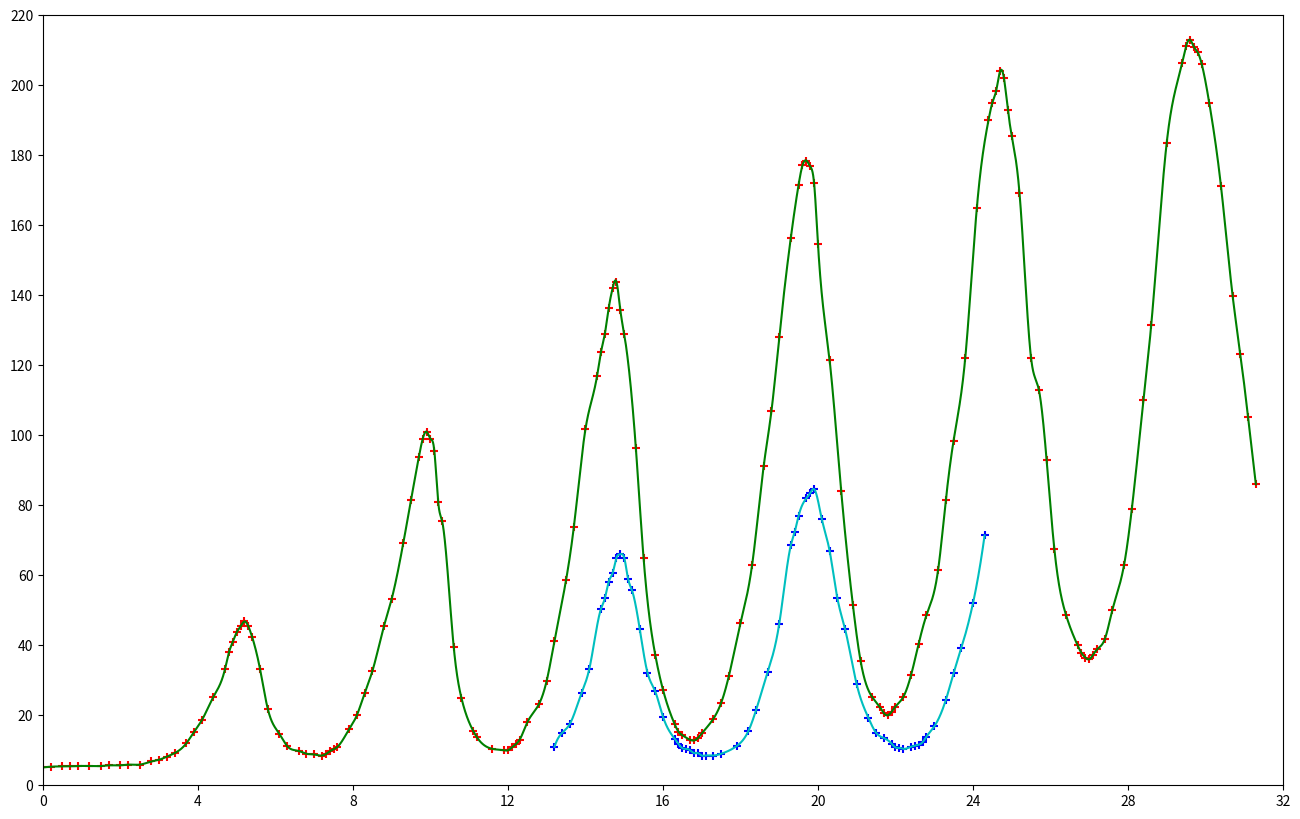
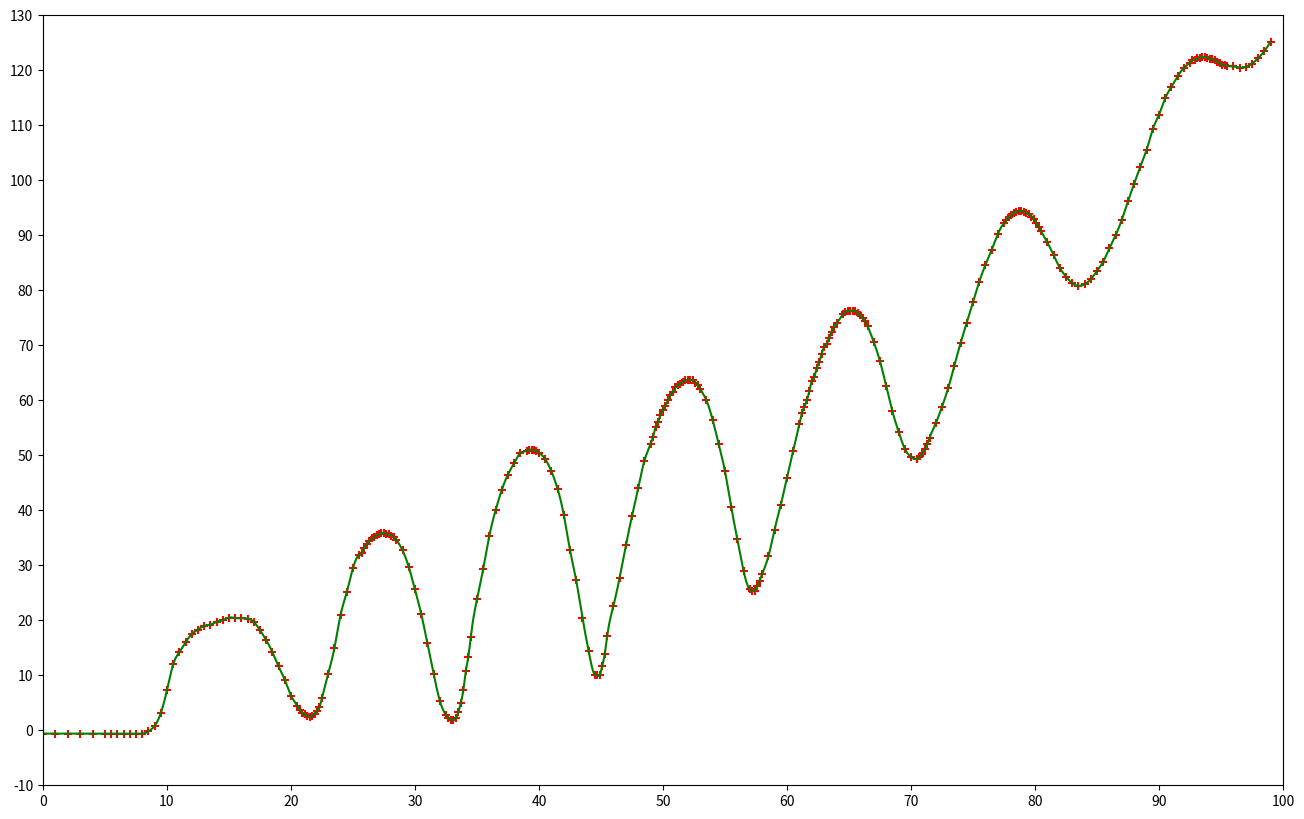

Write the Python code that produced these figures, in order.
import numpy as np
import matplotlib.pyplot as plt
from scipy.interpolate import interp1d

Hg1_U = [0.0, 0.2, 0.5, 0.7, 0.9, 1.2, 1.5, 1.7, 2.0, 2.2, 2.5, 2.8, 3.0, 3.2, 3.4, 3.7, 3.9, 4.1, 4.4, 4.7, 4.8, 4.9, 5.0, 5.1, 5.2, 5.3, 5.4, 5.6, 5.8, 6.1, 6.3, 6.6, 6.8, 7.0, 7.2, 7.3, 7.4, 7.5, 7.6, 7.9, 8.1, 8.3, 8.5, 8.8, 9.0, 9.3, 9.5, 9.7, 9.8, 9.9, 10.0, 10.1, 10.2, 10.3, 10.6, 10.8, 11.1, 11.2, 11.6, 11.9, 12.0, 12.1, 12.2, 12.3, 12.5, 12.8, 13.0, 13.2, 13.5, 13.7, 14.0, 14.3, 14.4, 14.5, 14.6, 14.7, 14.8, 14.9, 15.0, 15.3, 15.5, 15.8, 16.0, 16.3, 16.4, 16.5, 16.7, 16.8, 16.9, 17.0, 17.3, 17.5, 17.7, 18.0, 18.3, 18.6, 18.8, 19.0, 19.3, 19.5, 19.6, 19.7, 19.8, 19.9, 20.0, 20.3, 20.6, 20.9, 21.1, 21.4, 21.6, 21.7, 21.8, 21.9, 22.0, 22.2, 22.4, 22.6, 22.8, 23.1, 23.3, 23.5, 23.8, 24.1, 24.4, 24.5, 24.6, 24.7, 24.8, 24.9, 25.0, 25.2, 25.5, 25.7, 25.9, 26.1, 26.4, 26.7, 26.8, 26.9, 27.0, 27.1, 27.2, 27.4, 27.6, 27.9, 28.1, 28.4, 28.6, 29.0, 29.4, 29.5, 29.6, 29.7, 29.8, 29.9, 30.1, 30.4, 30.7, 30.9, 31.1, 31.3]

Hg1_Uout = [5.1, 5.3, 5.4, 5.4, 5.5, 5.5, 5.5, 5.7, 5.7, 5.9, 5.9, 6.8, 7.3, 8.2, 9.2, 12.0, 15.3, 18.6, 25.3, 33.3, 38.0, 41.0, 43.7, 45.4, 46.8, 45.4, 42.3, 33.3, 21.9, 14.7, 11.2, 9.8, 9.0, 8.8, 8.5, 8.9, 9.7, 10.3, 11.0, 16.0, 20.0, 26.3, 32.6, 45.5, 53.3, 69.3, 81.6, 93.8, 99.0, 101.0, 99.0, 95.5, 80.8, 75.5, 39.5, 24.9, 15.6, 13.7, 10.4, 10.0, 10.0, 10.8, 11.7, 13.0, 18.0, 23.2, 29.9, 41.2, 58.7, 73.8, 101.8, 117.0, 123.8, 129.0, 136.4, 142.0, 143.8, 135.7, 128.9, 96.4, 64.8, 37.3, 27.3, 17.5, 15.3, 14.3, 13.0, 12.8, 13.5, 14.8, 19.0, 23.5, 31.2, 46.3, 62.9, 91.3, 107.0, 128.0, 156.5, 171.6, 177.1, 178.5, 176.8, 172.0, 154.6, 121.5, 84.0, 51.6, 35.5, 25.2, 22.3, 20.6, 20.0, 21.0, 22.5, 25.2, 31.4, 40.5, 48.6, 61.5, 81.5, 98.5, 122.0, 165.0, 190.0, 195.0, 198.5, 204.0, 202.0, 193.0, 185.6, 169.3, 122.0, 113.0, 93.0, 67.5, 48.7, 40.0, 37.8, 36.5, 36.0, 37.3, 38.8, 41.7, 50.2, 63.0, 79.0, 110.0, 131.5, 183.6, 206.5, 211.2, 213.0, 211.0, 209.4, 206.2, 194.8, 171.2, 139.9, 123.2, 105.1, 86.0]

Hg2_U = [13.2, 13.4, 13.6, 13.9, 14.1, 14.4, 14.5, 14.6, 14.7, 14.8, 14.9, 15.0, 15.1, 15.2, 15.4, 15.6, 15.8, 16.0, 16.3, 16.4, 16.5, 16.6, 16.7, 16.8, 16.9, 17.0, 17.1, 17.3, 17.5, 17.9, 18.2, 18.4, 18.7, 19.0, 19.3, 19.4, 19.5, 19.7, 19.8, 19.9, 20.1, 20.3, 20.5, 20.7, 21.0, 21.3, 21.5, 21.7, 21.9, 22.0, 22.1, 22.2, 22.4, 22.5, 22.6, 22.7, 22.8, 23.0, 23.3, 23.5, 23.7, 24.0, 24.3]

Hg2_Uout = [11.0, 15.0, 17.6, 26.4, 33.3, 50.4, 53.4, 58.2, 60.6, 65.0, 66.0, 65.0, 59.0, 55.7, 44.7, 32.2, 26.8, 19.6, 13.3, 11.8, 10.6, 10.4, 10.0, 9.2, 9.2, 8.5, 8.5, 8.5, 9.0, 11.2, 15.4, 21.4, 32.3, 46.1, 68.6, 72.4, 77.0, 82.0, 83.5, 84.6, 76.0, 67.0, 53.5, 44.6, 28.8, 19.3, 15.0, 13.5, 11.9, 10.8, 10.7, 10.4, 11.0, 11.3, 11.6, 12.3, 13.9, 16.8, 24.4, 32.0, 39.2, 52.0, 71.4]

Ar_U = [0.0, 1.0, 2.0, 3.0, 4.0, 5.0, 5.5, 6.0, 6.5, 7.0, 7.5, 8.0, 8.5, 9.0, 9.5, 10.0, 10.5, 11.0, 11.5, 12.0, 12.5, 13.0, 13.5, 14.0, 14.5, 15.0, 15.5, 16.0, 16.5, 17.0, 17.5, 18.0, 18.5, 19.0, 19.5, 20.0, 20.5, 20.7, 20.9, 21.1, 21.3, 21.5, 21.7, 21.9, 22.1, 22.3, 22.5, 23.0, 23.5, 24.0, 24.5, 25.0, 25.5, 25.7, 25.9, 26.1, 26.3, 26.5, 26.7, 26.9, 27.1, 27.3, 27.5, 27.7, 27.9, 28.1, 28.3, 28.5, 29.0, 29.5, 30.0, 30.5, 31.0, 31.5, 32.0, 32.5, 32.7, 32.9, 33.1, 33.3, 33.5, 33.7, 33.9, 34.1, 34.3, 34.5, 35.0, 35.5, 36.0, 36.5, 37.0, 37.5, 38.0, 38.5, 39.0, 39.2, 39.4, 39.6, 39.8, 40.0, 40.5, 41.0, 41.5, 42.0, 42.5, 43.0, 43.5, 44.0, 44.5, 44.7, 44.9, 45.1, 45.3, 45.5, 46.0, 46.5, 47.0, 47.5, 48.0, 48.5, 49.0, 49.2, 49.4, 49.6, 49.8, 50.0, 50.2, 50.4, 50.6, 50.8, 51.0, 51.2, 51.4, 51.6, 51.8, 52.0, 52.2, 52.4, 52.6, 52.8, 53.0, 53.5, 54.0, 54.5, 55.0, 55.5, 56.0, 56.5, 57.0, 57.2, 57.4, 57.6, 57.8, 58.0, 58.5, 59.0, 59.5, 60.0, 60.5, 61.0, 61.2, 61.4, 61.6, 61.8, 62.0, 62.2, 62.4, 62.6, 62.8, 63.0, 63.2, 63.4, 63.6, 63.8, 64.0, 64.5, 64.7, 64.9, 65.1, 65.3, 65.5, 65.7, 65.9, 66.1, 66.3, 66.5, 67.0, 67.5, 68.0, 68.5, 69.0, 69.5, 70.0, 70.5, 70.7, 70.9, 71.1, 71.3, 71.5, 72.0, 72.5, 73.0, 73.5, 74.0, 74.5, 75.0, 75.5, 76.0, 76.5, 77.0, 77.5, 77.7, 77.9, 78.1, 78.3, 78.5, 78.7, 78.9, 79.1, 79.3, 79.5, 79.7, 79.9, 80.1, 80.3, 80.5, 81.0, 81.5, 82.0, 82.5, 83.0, 83.5, 84.0, 84.5, 85.0, 85.5, 86.0, 86.5, 87.0, 87.5, 88.0, 88.5, 89.0, 89.5, 90.0, 90.5, 91.0, 91.5, 92.0, 92.5, 92.7, 92.9, 93.1, 93.3, 93.5, 93.7, 93.9, 94.1, 94.3, 94.5, 94.7, 94.9, 95.1, 95.3, 95.5, 96.0, 96.5, 97.0, 97.5, 98.0, 98.5, 99.0]

Ar_I = [-0.6, -0.6, -0.6, -0.6, -0.6, -0.6, -0.6, -0.6, -0.6, -0.6, -0.6, -0.6, -0.2, 0.8, 3.1, 7.3, 12.0, 14.2, 16.0, 17.5, 18.3, 19.0, 19.2, 19.7, 20.0, 20.5, 20.4, 20.4, 20.3, 19.7, 18.2, 16.4, 14.2, 11.6, 9.2, 6.3, 4.5, 3.7, 3.2, 2.9, 2.6, 2.5, 2.6, 3.0, 3.5, 4.2, 5.9, 10.3, 14.9, 21.0, 25.1, 29.5, 31.9, 32.2, 33.1, 33.8, 34.4, 34.9, 35.1, 35.5, 35.6, 35.8, 35.9, 35.7, 35.6, 35.4, 35.1, 34.6, 32.7, 29.7, 25.6, 21.2, 15.8, 10.3, 5.4, 2.8, 2.3, 1.9, 1.9, 2.2, 3.3, 5.0, 7.3, 10.8, 13.3, 17.0, 23.8, 29.3, 35.4, 40.0, 43.7, 46.5, 48.6, 50.4, 50.8, 51.0, 51.0, 50.9, 50.8, 50.5, 49.3, 47.1, 43.9, 39.2, 32.8, 27.3, 20.5, 14.5, 10.1, 10.0, 10.0, 11.7, 13.8, 17.1, 22.6, 27.7, 33.6, 38.9, 44.0, 49.0, 52.0, 53.4, 55.1, 56.0, 57.4, 58.3, 59.0, 60.0, 60.9, 61.5, 62.4, 62.8, 63.0, 63.4, 63.6, 63.7, 63.7, 63.6, 63.2, 62.8, 62.1, 60.0, 56.5, 52.0, 47.1, 40.6, 34.7, 29.0, 25.6, 25.4, 25.4, 26.2, 27.2, 28.4, 31.6, 36.5, 41.0, 45.9, 50.8, 55.6, 57.6, 58.8, 60.0, 61.6, 63.5, 64.2, 65.9, 66.9, 68.5, 69.7, 70.3, 71.3, 72.5, 73.4, 74.0, 75.6, 76.1, 76.2, 76.3, 76.3, 76.2, 75.8, 75.5, 74.9, 74.4, 73.5, 70.6, 67.1, 62.6, 58.0, 54.3, 51.2, 49.7, 49.4, 49.8, 50.3, 51.2, 52.0, 53.2, 55.8, 58.8, 62.2, 66.3, 70.4, 74.1, 77.8, 81.5, 84.6, 87.3, 90.2, 92.2, 92.7, 93.3, 93.7, 94.1, 94.3, 94.4, 94.4, 94.3, 94.1, 93.8, 93.4, 93.0, 92.3, 91.5, 90.7, 88.7, 86.4, 84.1, 82.5, 81.3, 80.8, 81.1, 82.0, 83.5, 85.2, 87.6, 90.0, 92.8, 96.2, 99.4, 102.5, 105.5, 109.3, 111.9, 114.9, 117.0, 118.9, 120.4, 121.4, 121.8, 121.9, 122.2, 122.3, 122.4, 122.4, 122.3, 122.1, 122.0, 121.8, 121.5, 121.3, 121.0, 120.9, 120.8, 120.7, 120.5, 120.6, 121.2, 122.2, 123.5, 125.2]


f1 = interp1d(Hg1_U, Hg1_Uout, kind='cubic')
f2 = interp1d(Hg2_U, Hg2_Uout, kind='cubic')
f3 = interp1d(Ar_U, Ar_I, kind='cubic')

x_linspace1 = np.linspace(0, 31.3, num=31300, endpoint=True)
x_linspace2 = np.linspace(13.2, 24.3, num=11100, endpoint=True)
x_linspace3 = np.linspace(0, 99.0, num=99900, endpoint=True)

y1 = list(f1(x_linspace1))
y2 = list(f2(x_linspace2))
y3 = list(f3(x_linspace3))

plt.figure(figsize=(16, 10), dpi=200)
plt.xlim(0, 32)
plt.ylim(0, 220)
my_x_ticks = np.arange(0, 36, 4)
my_y_ticks = np.arange(0, 240, 20)
plt.xticks(my_x_ticks)
plt.yticks(my_y_ticks)
plt.scatter(Hg1_U, Hg1_Uout, marker='+', color='r')
plt.plot(x_linspace1, y1,linestyle='-', color='g')
plt.scatter(Hg2_U, Hg2_Uout, marker='+', color='b')
plt.plot(x_linspace2, y2,linestyle='-', color='c')
plt.show()

plt.figure(figsize=(16, 10), dpi=200)
plt.xlim(0, 100)
plt.ylim(-10, 130)
my_x_ticks = np.arange(0, 110, 10)
my_y_ticks = np.arange(-10, 140, 10)
plt.xticks(my_x_ticks)
plt.yticks(my_y_ticks)
plt.scatter(Ar_U, Ar_I, marker='+', color='r')
plt.plot(x_linspace3, y3,linestyle='-', color='g')
plt.show()

# Hg_1

Hg_max = [y1.index(max(y1[4700:5410])), y1.index(max(y1[9700:10310])), y1.index(max(y1[14600:15010])), y1.index(max(y1[19300:20010])), y1.index(max(y1[24400:25010])), y1.index(max(y1[29000:30010]))]

Hg_max_out = [round(y1[i],3) for i in Hg_max]
print(Hg_max_out)

for i in range(6):
    Hg_max[i] = round((Hg_max[i]+1)/1000, 4)

print('Hg_max =', Hg_max)

Hg_e = 0
for i in range(6):
    Hg_e += (Hg_max[i] - 4.895457143*(i+1) - 0.1777333333)**2
print('sigma^2 =', Hg_e/4)

sigma = 0
for i in [5206, 9890, 14774, 19683, 24729, 29589]:
    a = round(i*0.001, 4)
    print(a, y1[i])
    for j in range(1, 31300):
        if y1[j-1] < y1[i]-5 and y1[i]-5 < y1[j]:
            b = round(j*0.001, 4)
            print(b, y1[j])
        if y1[j-1] > y1[i]-5 and y1[i]-5 > y1[j]:
            c = round(j*0.001, 4)
            print(c, y1[j])
            d = round(c-b, 4)
            print(d, '\n')
            sigma += d
            break
sigma /= 12
print('sigma =', sigma, '\n')

# Hg_2

Hg_max = [y2.index(max(y2[800:2810])), y2.index(max(y2[4800:8800]))]

Hg_max_out = [round(y2[i],3) for i in Hg_max]
print(Hg_max_out)

for i in range(2):
    Hg_max[i] = round((Hg_max[i]+1+13200)/1000, 4)

print('Hg_max =', Hg_max)

# Ar

Ar_max = [y3.index(max(y3[10000:20010])), y3.index(max(y3[25000:28510])), y3.index(max(y3[38000:41510])), y3.index(max(y3[50000:53510])), y3.index(max(y3[63000:67010])), y3.index(max(y3[77000:80510])), y3.index(max(y3[90000:96510]))]

Ar_max_out = [round(y3[i],3) for i in Ar_max]
print(Ar_max_out)

for i in range(7):
    Ar_max[i] = round((Ar_max[i]+1)/1000, 4)

print('Ar_max =', Ar_max)

Ar_e = 0
for i in range(7):
    Ar_e += (Ar_max[i] - 13.11832143*(i+1) - 1.082428571)**2
print('sigma^2 =', Ar_e/5)

sigma = 0
for i in [15751, 27915, 39853, 52760, 65770, 79515, 94442]:
    a = round(i*0.001, 4)
    print(a, y3[i])
    for j in range(1, 99900):
        if y3[j-1] < y3[i]-0.5 and y3[i]-0.5 < y3[j]:
            b = round(j*0.001, 4)
            print(b, y3[j])
        if y3[j-1] > y3[i]-0.5 and y3[i]-0.5 > y3[j]:
            c = round(j*0.001, 4)
            print(c, y3[j])
            d = round(c-b, 4)
            print(d, '\n')
            sigma += d
            break
sigma /= 14
print('sigma =', sigma, '\n')
